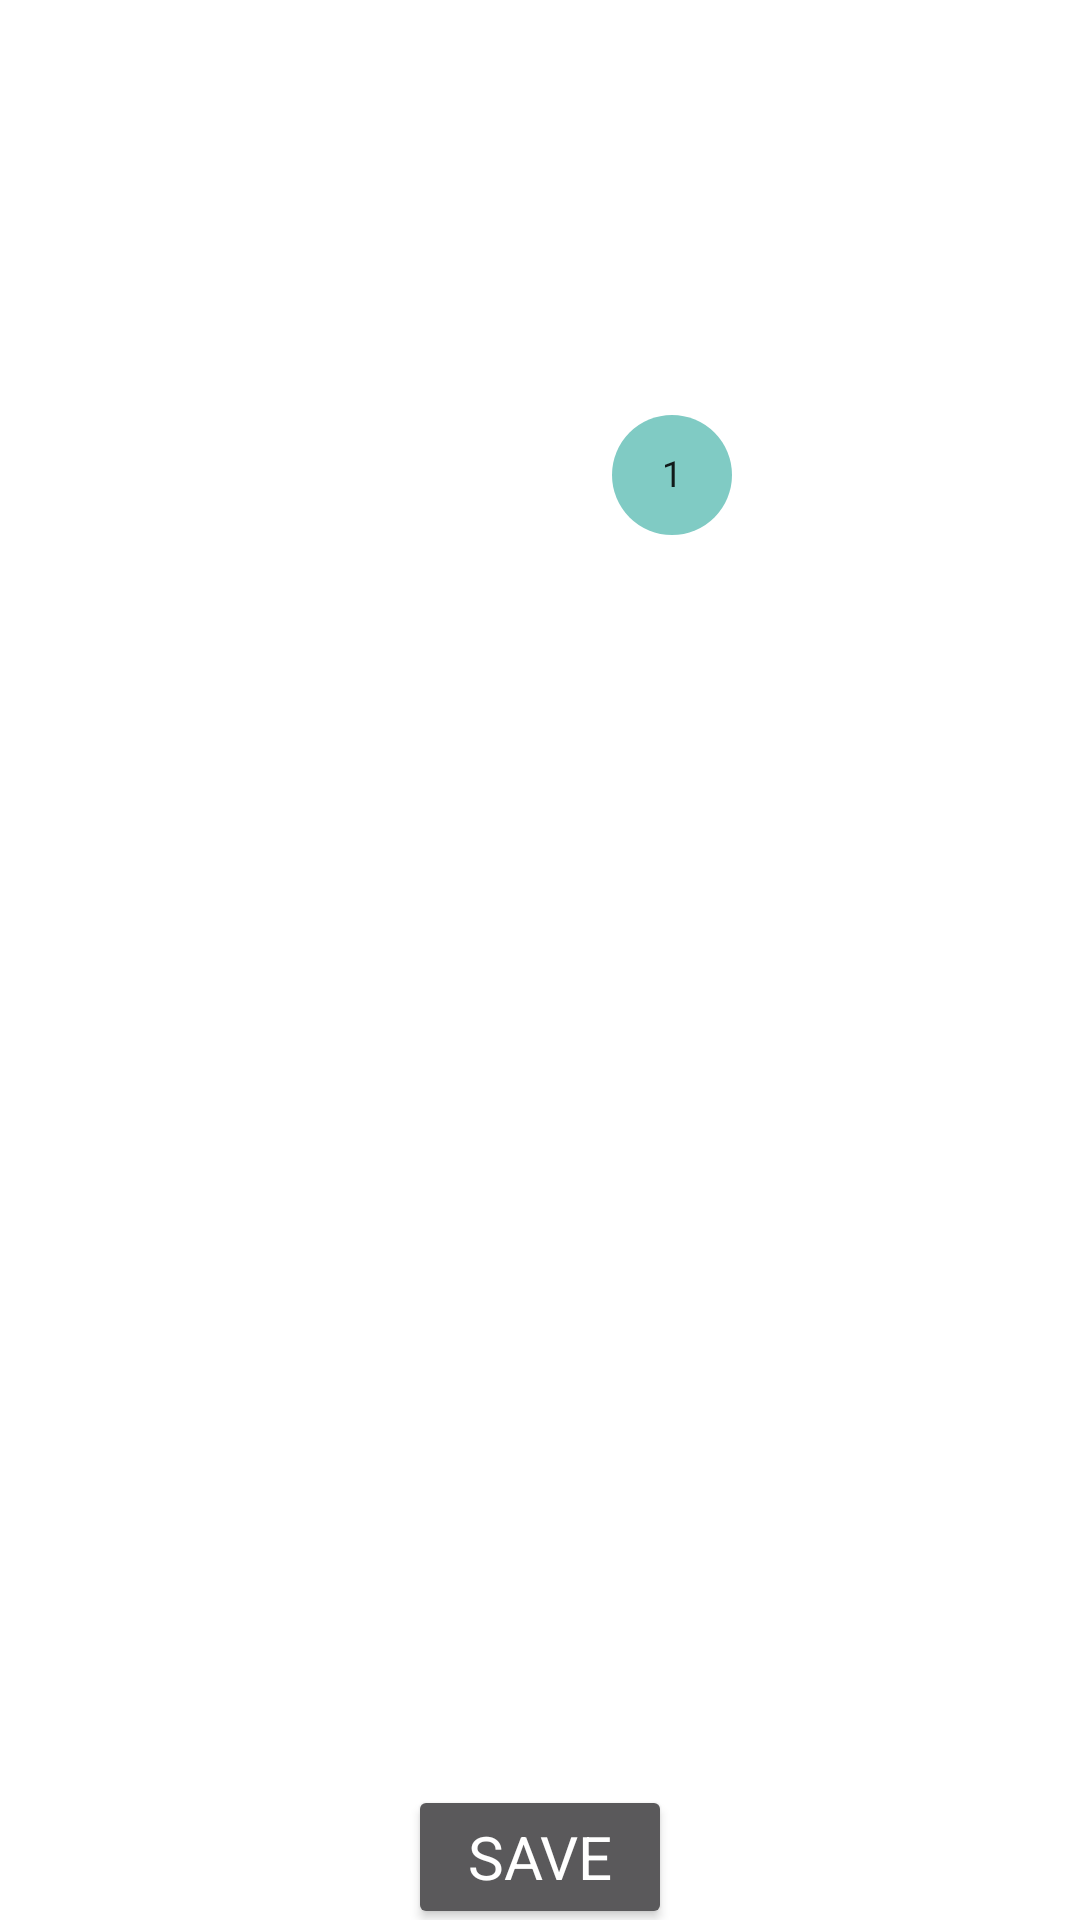

Write the Android layout XML for this screen, with the resource values it uses.
<!-- AndroidManifest.xml: application theme MainAppTheme -->
<!-- res/layout/activity_new_workout.xml -->
<?xml version="1.0" encoding="utf-8"?>
<ScrollView xmlns:android="http://schemas.android.com/apk/res/android"
    xmlns:app="http://schemas.android.com/apk/res-auto"
    xmlns:tools="http://schemas.android.com/tools"
    android:layout_width="match_parent"
    android:layout_height="match_parent"
    tools:context=".Workout.NewWorkoutActivity"
    android:id="@+id/new_workout_main_scroll">

    <LinearLayout
        android:layout_width="match_parent"
        android:layout_height="wrap_content"
        android:orientation="vertical"
        android:id="@+id/new_workout_activity">

        <TextView
            style="@style/TitleText"
            android:layout_width="match_parent"
            android:layout_height="wrap_content"
            android:text="@string/select_day"/>

        <CalendarView
            android:id="@+id/date_picker"
            android:layout_width="wrap_content"
            android:layout_height="wrap_content"
            android:layout_gravity="center"/>

        <TextView
            style="@style/TitleText"
            android:layout_width="match_parent"
            android:layout_height="wrap_content"
            android:text="@string/select_muscle_group"/>

        <Spinner
            android:layout_gravity="center"
            android:gravity="center"
            android:id="@+id/muscleGroups_spinner"
            style="@style/SubTitleText"
            android:layout_width="wrap_content"
            android:layout_height="wrap_content"
            android:layout_marginTop="10dp"
            android:paddingStart="5dp"
            android:paddingEnd="0dp" />

        <TextView
            android:layout_marginTop="30dp"
            style="@style/TitleText"
            android:layout_width="match_parent"
            android:layout_height="wrap_content"
            android:text="@string/select_exercises"/>

        <LinearLayout
            android:layout_width="match_parent"
            android:layout_height="wrap_content"
            android:id="@+id/checkbox_wrapper"
            android:orientation="vertical"
            android:layout_gravity="center_horizontal"/>

        <CheckBox
            style="@style/SubTitleText"
            android:id="@+id/reminder_checkbox"
            android:layout_width="match_parent"
            android:layout_height="wrap_content"
            android:text="@string/set_reminder"
            android:layout_marginTop="30dp"/>

        <TimePicker
            android:visibility="gone"
            android:layout_marginTop="10dp"
            android:layout_gravity="center"
            android:id="@+id/reminder_time_picker"
            android:timePickerMode="spinner"
            android:layout_width="wrap_content"
            android:layout_height="wrap_content"/>

        <Button
            android:layout_marginTop="10dp"
            android:layout_gravity="center"
            style="@style/SubTitleText"
            android:id="@+id/save_workout_button"
            android:layout_width="wrap_content"
            android:layout_height="wrap_content"
            android:text="@string/save"/>
    </LinearLayout>
</ScrollView>
<!-- resources referenced by this layout -->
<resources>
  <string name="save">Save</string>
  <string name="select_day">Select Day</string>
  <string name="select_exercises">Select Exercises</string>
  <string name="select_muscle_group">Select Muscle Group</string>
  <string name="set_reminder">SET REMINDER</string>
  <style name="SubTitleText" parent="TitleText">
          <item name="android:textSize">20sp</item>
          <item name="android:textStyle">normal</item>
      </style>
  <style name="TitleText" parent="MainAppText">
          <item name="android:textSize">30sp</item>
          <item name="android:textAlignment">center</item>
          <item name="android:textStyle">bold</item>
      </style>
  <style name="MainAppTheme" parent="Theme.AppCompat">
          <item name="android:windowBackground">@drawable/main_app_gradient</item>
      </style>
  <style name="MainAppText" parent="TextAppearance.AppCompat">
          <item name="android:textColor">#FFFFFF</item>
      </style>
</resources>
